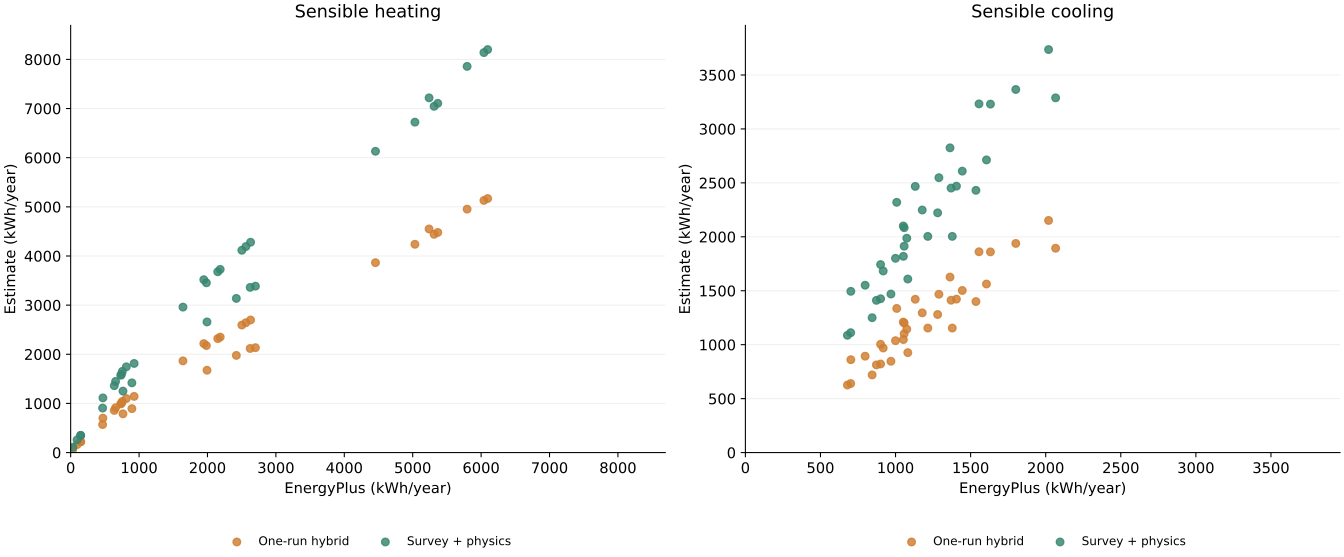

The data file committed next to this chart (first rows):
panel, series, x, category, value, reference_line
Sensible heating, One-run hybrid, 2701, , 2134, False
Sensible heating, One-run hybrid, 1993, , 1676, False
Sensible heating, One-run hybrid, 2624, , 2119, False
Sensible heating, One-run hybrid, 2422, , 1977, False
Sensible heating, One-run hybrid, 5366, , 4479, False
Sensible heating, One-run hybrid, 4456, , 3864, False
Sensible heating, One-run hybrid, 5313, , 4441, False
Sensible heating, One-run hybrid, 5032, , 4238, False
Sensible heating, One-run hybrid, 6096, , 5169, False
Sensible heating, One-run hybrid, 5239, , 4550, False
Sensible heating, One-run hybrid, 6041, , 5130, False
Sensible heating, One-run hybrid, 5795, , 4953, False
Sensible heating, One-run hybrid, 466.9, , 570.7, False
Sensible heating, One-run hybrid, 895, , 894.3, False
Sensible heating, One-run hybrid, 764.7, , 788.7, False
Sensible heating, One-run hybrid, 2186, , 2350, False
Sensible heating, One-run hybrid, 1642, , 1866, False
Sensible heating, One-run hybrid, 2150, , 2319, False
Sensible heating, One-run hybrid, 1984, , 2177, False
Sensible heating, One-run hybrid, 2630, , 2698, False
Sensible heating, One-run hybrid, 1946, , 2217, False
Sensible heating, One-run hybrid, 2562, , 2643, False
Sensible heating, One-run hybrid, 2503, , 2595, False
Sensible heating, One-run hybrid, 146, , 219.9, False
Sensible heating, One-run hybrid, 31.47, , 67.95, False
Sensible heating, One-run hybrid, 146.8, , 221, False
Sensible heating, One-run hybrid, 94.08, , 162.8, False
Sensible heating, One-run hybrid, 731.9, , 991.5, False
Sensible heating, One-run hybrid, 471.4, , 701.2, False
Sensible heating, One-run hybrid, 742.4, , 1003, False
Sensible heating, One-run hybrid, 656.7, , 912.7, False
Sensible heating, One-run hybrid, 927.9, , 1143, False
Sensible heating, One-run hybrid, 637.5, , 857.9, False
Sensible heating, One-run hybrid, 813.8, , 1100, False
Sensible heating, One-run hybrid, 755.4, , 1042, False
Sensible heating, Survey + physics, 2701, , 3386, False
Sensible heating, Survey + physics, 1993, , 2658, False
Sensible heating, Survey + physics, 2624, , 3361, False
Sensible heating, Survey + physics, 2422, , 3137, False
Sensible heating, Survey + physics, 5366, , 7106, False
Sensible heating, Survey + physics, 4456, , 6130, False
Sensible heating, Survey + physics, 5313, , 7045, False
Sensible heating, Survey + physics, 5032, , 6723, False
Sensible heating, Survey + physics, 6096, , 8200, False
Sensible heating, Survey + physics, 5239, , 7218, False
Sensible heating, Survey + physics, 6041, , 8139, False
Sensible heating, Survey + physics, 5795, , 7858, False
Sensible heating, Survey + physics, 466.9, , 905.4, False
Sensible heating, Survey + physics, 895, , 1419, False
Sensible heating, Survey + physics, 764.7, , 1251, False
Sensible heating, Survey + physics, 2186, , 3728, False
Sensible heating, Survey + physics, 1642, , 2960, False
Sensible heating, Survey + physics, 2150, , 3679, False
Sensible heating, Survey + physics, 1984, , 3454, False
Sensible heating, Survey + physics, 2630, , 4280, False
Sensible heating, Survey + physics, 1946, , 3518, False
Sensible heating, Survey + physics, 2562, , 4192, False
Sensible heating, Survey + physics, 2503, , 4116, False
Sensible heating, Survey + physics, 146, , 348.9, False
Sensible heating, Survey + physics, 31.47, , 107.8, False
... 80 more rows
